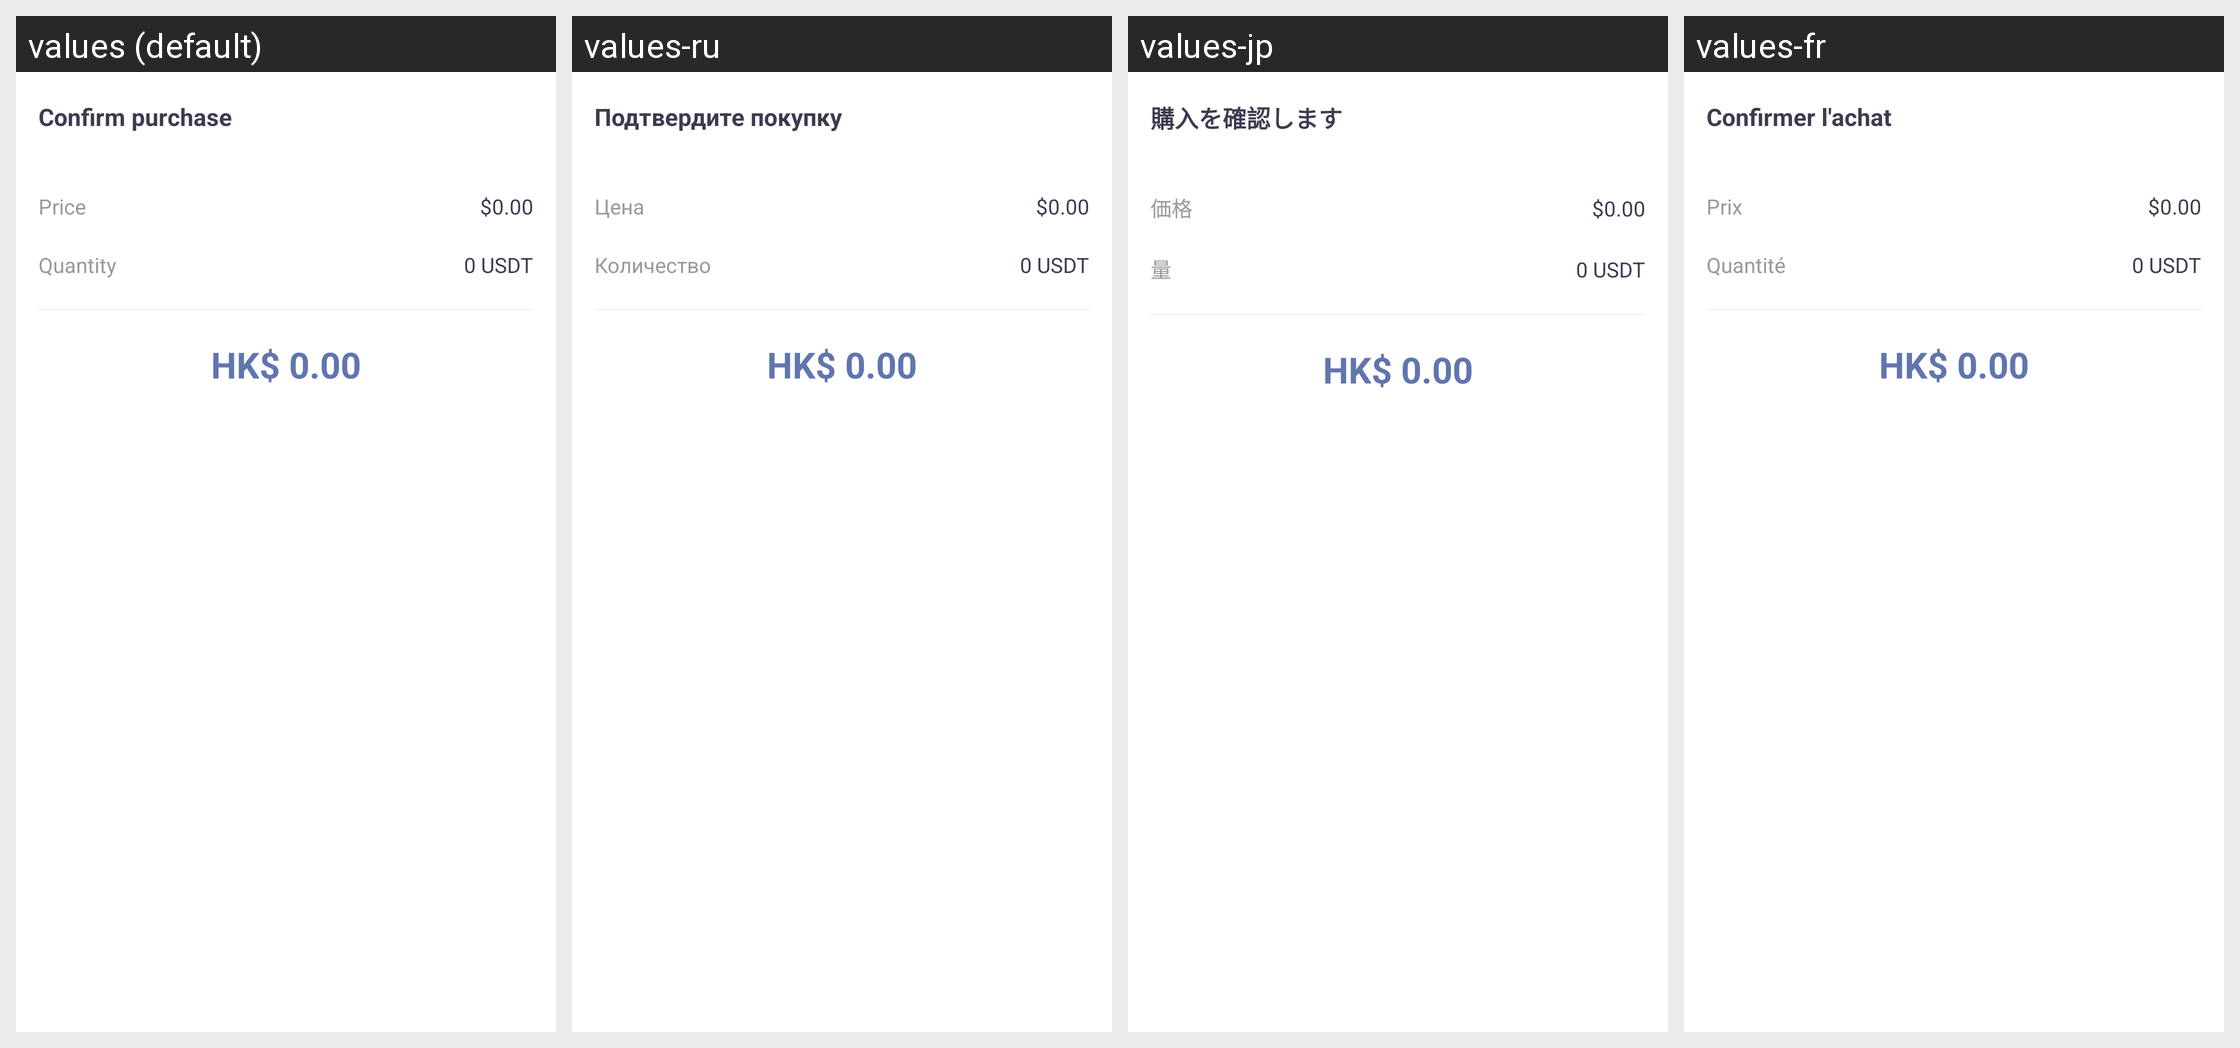

For this localized Android screen grid, give each drawn string resource with its value in every locale shown.
Android screen res/layout/legal_quick_buy_dialog.xml rendered under 4 locales, left to right: values (default), values-ru, values-jp, values-fr. Device: Nexus 5 (rendered at 1080×1920; each locale shown at half size, 540×960, under a caption strip naming it); theme AppThemeToolBar.Translucent.
Other locales in the repository, not shown: values-de-rDE, values-en-rUS, values-es, values-ja-rJP, values-ko, values-pt, values-zh-rCN, values-zh-rTW.
Strings drawn on this screen, with the default value and each locale's value (text and hints the layout hard-codes, and strings that could not be matched under every locale, appear in the picture but are not listed):

querengoumai
  values: Confirm purchase
  values-ru: Подтвердите покупку
  values-jp: 購入を確認します
  values-fr: Confirmer l'achat

jiage
  values: Price
  values-ru: Цена
  values-jp: 価格
  values-fr: Prix

shuliang
  values: Quantity
  values-ru: Количество
  values-jp: 量
  values-fr: Quantité
